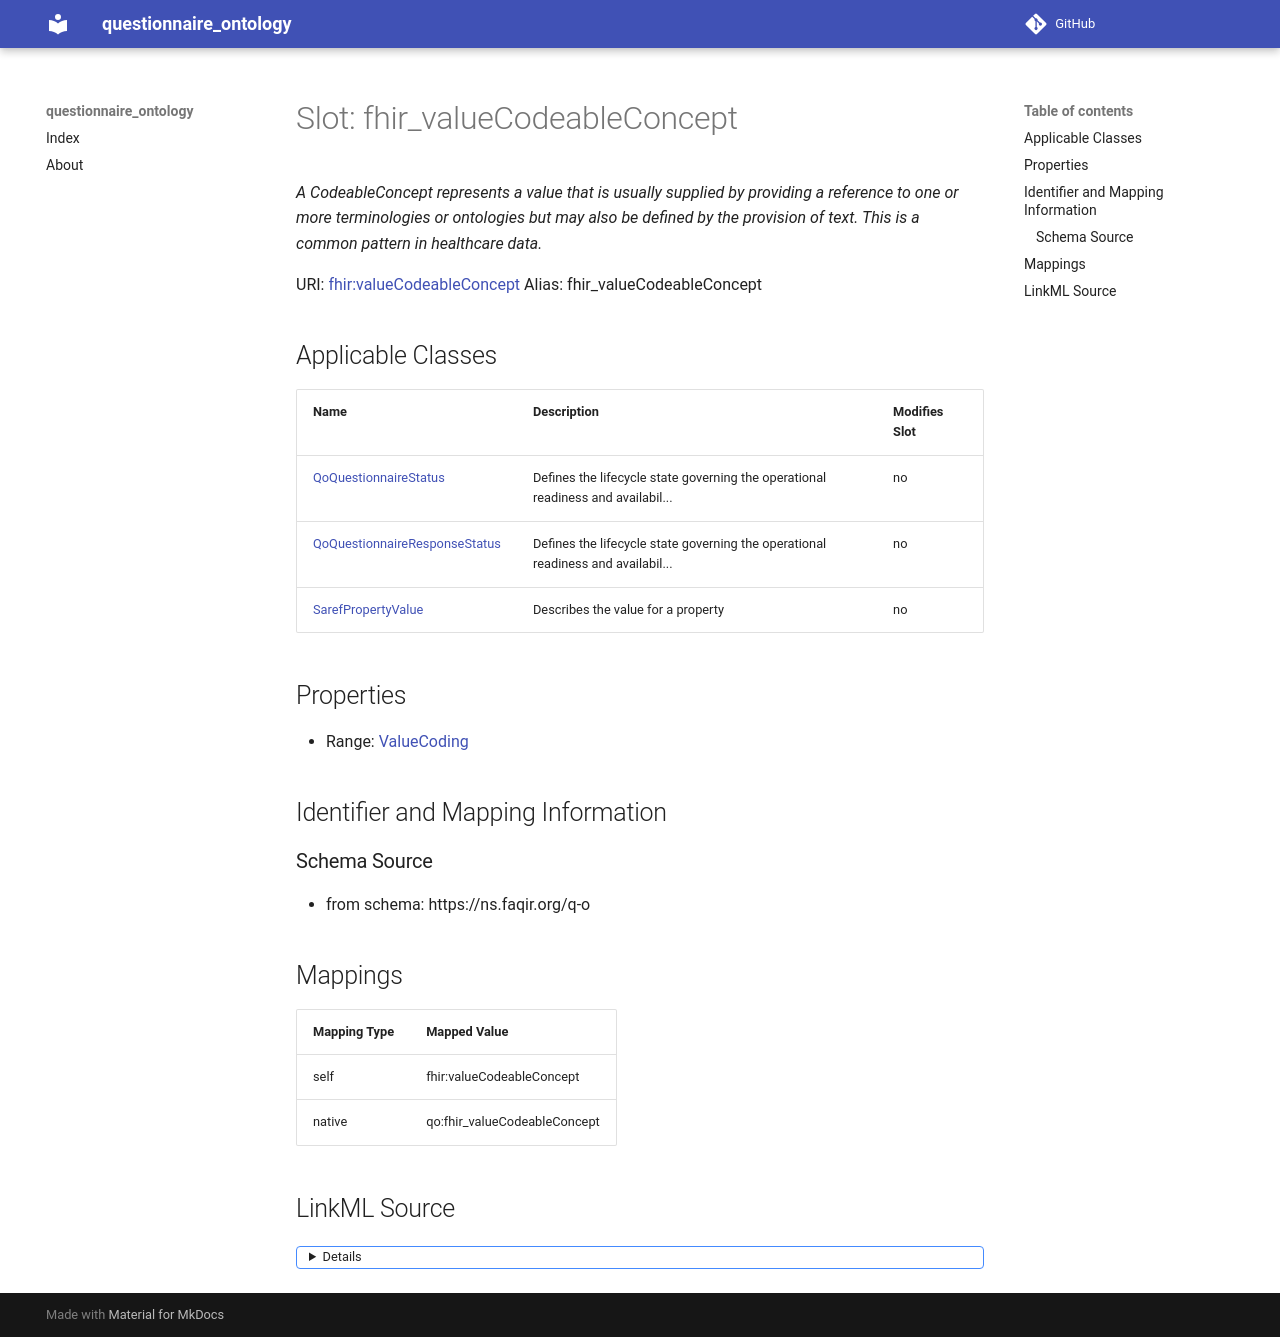

repository: faqirfoundation/questionnaire-ontology · page: fhir_valueCodeableConcept/index.html · generator: mkdocs



# Slot: fhir_valueCodeableConcept 


_A CodeableConcept represents a value that is usually supplied by providing a reference to one or more terminologies or ontologies but may also be defined by the provision of text. This is a common pattern in healthcare data._





URI: [fhir:valueCodeableConcept](http://hl7.org/fhir/valueCodeableConcept)
Alias: fhir_valueCodeableConcept

<!-- no inheritance hierarchy -->





## Applicable Classes

| Name | Description | Modifies Slot |
| --- | --- | --- |
| [SarefPropertyValue](SarefPropertyValue.md) | Describes the value for a property |  no  |
| [QoQuestionnaireResponseStatus](QoQuestionnaireResponseStatus.md) | Defines the lifecycle state governing the operational readiness and availabil... |  no  |
| [QoQuestionnaireStatus](QoQuestionnaireStatus.md) | Defines the lifecycle state governing the operational readiness and availabil... |  no  |







## Properties

* Range: [ValueCoding](ValueCoding.md)





## Identifier and Mapping Information







### Schema Source


* from schema: https://ns.faqir.org/q-o




## Mappings

| Mapping Type | Mapped Value |
| ---  | ---  |
| self | fhir:valueCodeableConcept |
| native | qo:fhir_valueCodeableConcept |




## LinkML Source

<details>
```yaml
name: fhir_valueCodeableConcept
description: A CodeableConcept represents a value that is usually supplied by providing
  a reference to one or more terminologies or ontologies but may also be defined by
  the provision of text. This is a common pattern in healthcare data.
from_schema: https://ns.faqir.org/q-o
rank: 1000
slot_uri: fhir:valueCodeableConcept
alias: fhir_valueCodeableConcept
owner: saref_PropertyValue
domain_of:
- saref_PropertyValue
range: ValueCoding
required: false
multivalued: false

```
</details>
